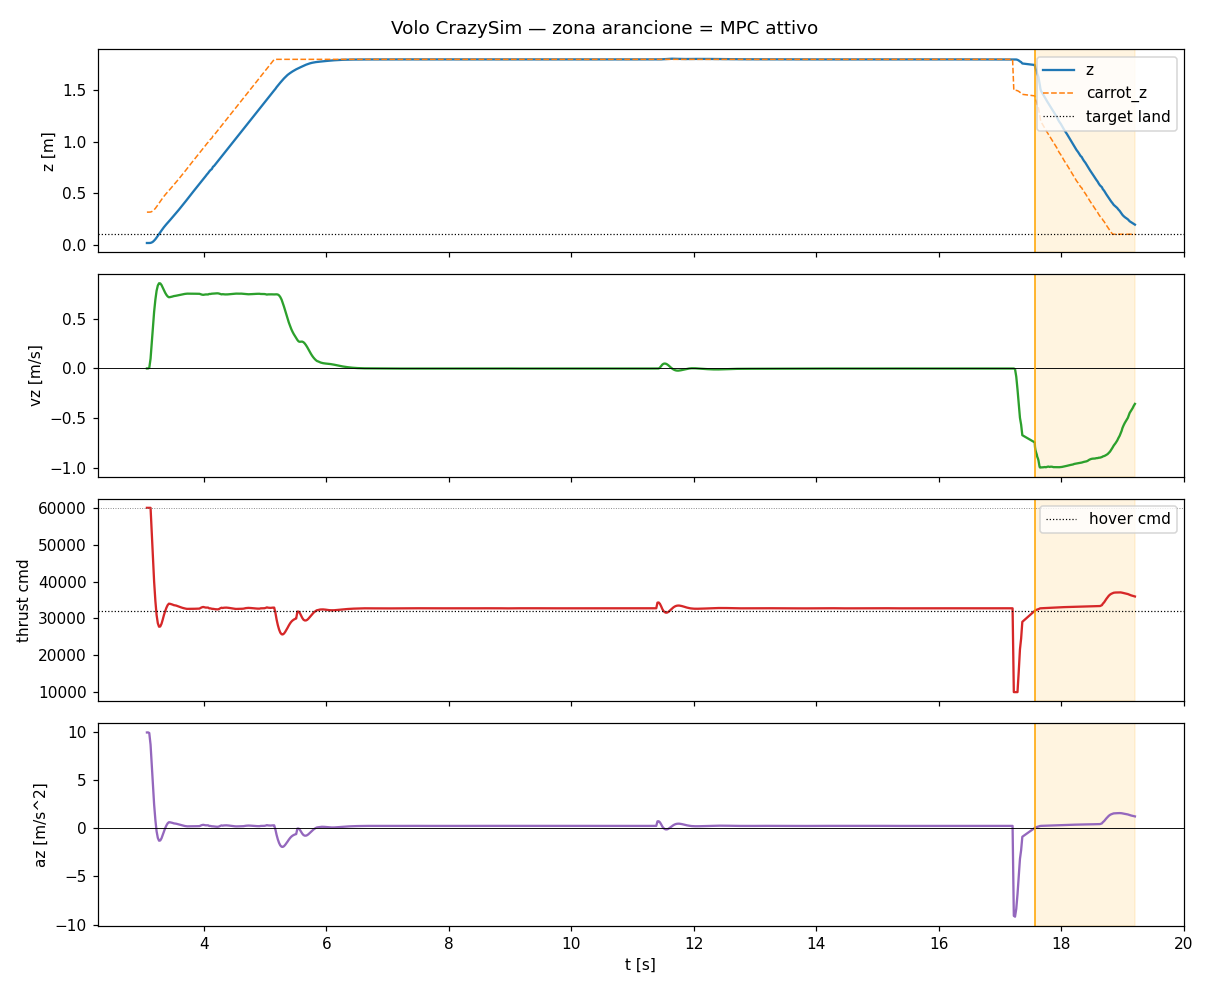

The table this chart was drawn from, first rows:
t, state, mode, x, y, z, vx, vy, vz, carrot_z, force, cmd, az, solve_ms
3.068, rising, 0, -5.328092113255792e-19, 3.700248359883626e-20, 0.015, -3.54694302200187e-18, -8.539027468650386e-20, 6.965585725993151e-07, 0.315, 0.7471, 60000, 9.902, 0.748
3.086, rising, 0, -5.328965305789918e-19, 3.70003833355622e-20, 0.015, -3.5496247415477666e-18, -8.545484001072274e-20, 6.98608687343949e-07, 0.315, 0.7474, 60000, 9.91, 0.455
3.106, rising, 0, -5.217670739310323e-19, 7.180382020062331e-20, 0.01504, -3.5085891385396235e-18, 7.759366443583969e-20, 0.005408, 0.315, 0.745, 60000, 9.847, 0.8424
3.127, rising, 0, -5.208198487320825e-19, 1.1449249842651393e-19, 0.01611, -3.517502009639882e-18, 2.615544838398732e-19, 0.09801, 0.3161, 0.699, 60000, 8.633, 0.3535
3.146, rising, 0, -5.520915151872263e-19, 1.5334077740112546e-19, 0.02005, -3.660670016470254e-18, 4.1310849941909584e-19, 0.2504, 0.3201, 0.6231, 53627, 6.63, 0.3451
3.166, rising, 0, -6.270300461790444e-19, 1.8267172304285498e-19, 0.0273, -3.891988179638564e-18, 5.076362441292123e-19, 0.4136, 0.3273, 0.5418, 46631, 4.485, 0.386
3.185, rising, 0, -7.76921170233094e-19, 2.2084504848701737e-19, 0.03826, -4.5579657664657266e-18, 6.355944674462653e-19, 0.5679, 0.3383, 0.4649, 40015, 2.457, 0.2895
3.206, rising, 0, -9.593287124678149e-19, 2.4664600086467685e-19, 0.05176, -5.142829608835633e-18, 6.961742803775051e-19, 0.6918, 0.3518, 0.4033, 34709, 0.8307, 0.3862
3.225, rising, 0, -1.2424194897903597e-18, 2.745462600888135e-19, 0.06753, -6.141676668273015e-18, 7.615677674859207e-19, 0.7801, 0.3675, 0.3595, 30937, -0.3256, 0.5272
3.245, rising, 0, -1.6085083290055565e-18, 3.00229675271308e-19, 0.08453, -7.375923200021045e-18, 8.119179411792938e-19, 0.8327, 0.3845, 0.3334, 28699, -1.012, 0.5173
3.265, rising, 0, -2.0562618149659698e-18, 3.2406015418289546e-19, 0.1021, -8.815971854581961e-18, 8.500243942408101e-19, 0.8555, 0.4021, 0.3223, 27743, -1.305, 0.4465
3.285, rising, 0, -2.5811794647538517e-18, 3.463905927524063e-19, 0.1195, -1.0422455038652835e-17, 8.784332402946961e-19, 0.8546, 0.4195, 0.3231, 27807, -1.285, 0.422
3.306, rising, 0, -3.17648977107969e-18, 3.6756491716890354e-19, 0.1365, -1.2151095428404927e-17, 8.99448694334795e-19, 0.8378, 0.4365, 0.3318, 28555, -1.056, 0.4914
3.326, rising, 0, -3.833975521738383e-18, 3.879195831465432e-19, 0.1528, -1.395663466380301e-17, 9.151475483852857e-19, 0.8126, 0.4528, 0.3447, 29665, -0.7156, 0.6061
3.345, rising, 0, -4.544605972392383e-18, 4.0778489424367527e-19, 0.1683, -1.5795409189032864e-17, 9.27388994270458e-19, 0.7852, 0.4683, 0.3587, 30873, -0.3454, 0.2934
3.365, rising, 0, -5.298909905027957e-18, 4.274852345073913e-19, 0.1832, -1.762595492152904e-17, 9.378315291184805e-19, 0.761, 0.4832, 0.3711, 31939, -0.01851, 0.4229
3.385, rising, 0, -6.083025840530249e-18, 4.468756405353414e-19, 0.1972, -1.9410448200601936e-17, 9.460457427938618e-19, 0.7401, 0.4972, 0.3819, 32865, 0.2654, 0.4524
3.405, rising, 0, -6.884176733567458e-18, 4.663302047595526e-19, 0.2104, -2.1097119100434313e-17, 9.538632199679473e-19, 0.724, 0.5104, 0.3902, 33583, 0.4855, 0.5483
3.426, rising, 0, -7.696084283290307e-18, 4.866185670412173e-19, 0.2236, -2.2652908520664874e-17, 9.643803044686762e-19, 0.7151, 0.5236, 0.3949, 33990, 0.6102, 0.5402
3.445, rising, 0, -8.522441851133844e-18, 5.088591789660837e-19, 0.2377, -2.408009120797814e-17, 9.816174042657859e-19, 0.7165, 0.5377, 0.3945, 33957, 0.6, 0.4198
3.466, rising, 0, -9.359598261874261e-18, 5.331104601649134e-19, 0.2521, -2.5318691604880343e-17, 1.0020960180883378e-18, 0.7195, 0.5521, 0.3934, 33856, 0.569, 0.5573
3.486, rising, 0, -1.0148901446997873e-17, 5.601022941307078e-19, 0.2659, -2.6336813626951437e-17, 1.04239057066521e-18, 0.7226, 0.5659, 0.3921, 33749, 0.5362, 0.4416
3.506, rising, 0, -1.090708940619969e-17, 5.92132898797869e-19, 0.2798, -2.7121515206327416e-17, 1.1074763465857558e-18, 0.7266, 0.5798, 0.3904, 33602, 0.4913, 0.4254
3.526, rising, 0, -1.1611583417479466e-17, 6.300075861915056e-19, 0.2936, -2.7603779701419307e-17, 1.2002452726690373e-18, 0.7284, 0.5936, 0.3898, 33548, 0.4747, 0.4817
3.546, rising, 0, -1.226166796960734e-17, 6.744681822247128e-19, 0.3075, -2.780063048923345e-17, 1.317378390104762e-18, 0.7307, 0.6075, 0.3889, 33475, 0.4524, 0.4732
3.566, rising, 0, -1.284658475153645e-17, 7.275926162950122e-19, 0.3217, -2.7694155800785626e-17, 1.4663731605675338e-18, 0.7333, 0.6217, 0.3876, 33363, 0.418, 0.4204
3.586, rising, 0, -1.3355797963804706e-17, 7.92980881825811e-19, 0.3361, -2.72686706373006e-17, 1.6637324576632452e-18, 0.7362, 0.6361, 0.3862, 33238, 0.3796, 0.5184
3.606, rising, 0, -1.3779164717740984e-17, 8.733473202984138e-19, 0.3506, -2.651135039056135e-17, 1.917388116285667e-18, 0.7392, 0.6506, 0.3847, 33108, 0.3399, 0.4802
3.626, rising, 0, -1.4107113706477433e-17, 9.715696413651043e-19, 0.3653, -2.54127602385011e-17, 2.2343523532825647e-18, 0.7421, 0.6653, 0.3832, 32984, 0.3017, 0.4543
3.647, rising, 0, -1.433082801186485e-17, 1.0909207402158133e-18, 0.3801, -2.3967414319297393e-17, 2.6225513166809977e-18, 0.7447, 0.6801, 0.3819, 32872, 0.2675, 0.4195
3.667, rising, 0, -1.4442434528832954e-17, 1.2349712453622025e-18, 0.395, -2.217428196590699e-17, 3.090343459775661e-18, 0.7469, 0.695, 0.3808, 32778, 0.2386, 0.4286
3.687, rising, 0, -1.443516857433229e-17, 1.4074936173853967e-18, 0.41, -2.0037173172231314e-17, 3.646090958174007e-18, 0.7487, 0.71, 0.38, 32703, 0.2156, 0.7328
3.707, rising, 0, -1.4443154175965875e-17, 1.5786387336886901e-18, 0.4252, -1.823629675394619e-17, 4.124042947142353e-18, 0.7504, 0.7252, 0.3791, 32627, 0.1925, 0.5109
3.726, rising, 0, -1.420183746714333e-17, 1.81400315422088e-18, 0.4403, -1.552230227490868e-17, 4.8523225369360905e-18, 0.7512, 0.7403, 0.3787, 32591, 0.1815, 0.4392
3.747, rising, 0, -1.365231408926414e-17, 2.1347314765952002e-18, 0.4554, -1.1676885190937465e-17, 5.91721583238277e-18, 0.7512, 0.7554, 0.3787, 32592, 0.1816, 0.4226
3.767, rising, 0, -1.3321574193140937e-17, 2.4075412260843235e-18, 0.4706, -9.195847933452039e-18, 6.6383986261111084e-18, 0.7517, 0.7706, 0.3784, 32570, 0.175, 0.3682
3.787, rising, 0, -1.268178886681996e-17, 2.7729712159416218e-18, 0.4858, -5.6347572278433685e-18, 7.705332989719262e-18, 0.7516, 0.7858, 0.3785, 32575, 0.1763, 0.7001
3.806, rising, 0, -1.1911205606139036e-17, 3.18874755378196e-18, 0.5009, -1.85073824522436e-18, 8.892984851152486e-18, 0.7514, 0.8009, 0.3786, 32584, 0.1793, 0.3748
3.826, rising, 0, -1.1013764272355754e-17, 3.66439481076858e-18, 0.5161, 2.118828515728562e-18, 1.0246554254212821e-17, 0.7511, 0.8161, 0.3788, 32599, 0.1839, 0.4186
3.846, rising, 0, -9.995209634824296e-18, 4.219027269701205e-18, 0.5312, 6.232391911690481e-18, 1.1869266721901985e-17, 0.7507, 0.8312, 0.379, 32616, 0.1889, 0.3618
3.866, rising, 0, -8.863111223330133e-18, 4.873411093062824e-18, 0.5463, 1.0444087466032322e-17, 1.3858489684123595e-17, 0.7503, 0.8463, 0.3791, 32630, 0.1933, 0.3688
3.886, rising, 0, -7.626886489147183e-18, 5.653532986977403e-18, 0.5615, 1.4703873233236464e-17, 1.6323345634466258e-17, 0.7501, 0.8615, 0.3793, 32642, 0.1971, 0.3923
3.906, rising, 0, -6.2976816910295975e-18, 6.591469774828831e-18, 0.5766, 1.8960496688958817e-17, 1.9384977655180204e-17, 0.7498, 0.8766, 0.3794, 32653, 0.2002, 0.4655
3.926, rising, 0, -4.88828793637959e-18, 7.728953959291326e-18, 0.5916, 2.3160410296245758e-17, 2.3194746563472835e-17, 0.7496, 0.8916, 0.3795, 32662, 0.203, 0.482
3.946, rising, 0, -3.4149400922845856e-18, 9.11006930393029e-18, 0.6059, 2.732157049183459e-17, 2.800334929631305e-17, 0.7449, 0.9059, 0.3818, 32864, 0.2651, 0.4345
3.966, rising, 0, -1.9012634710148646e-18, 1.0800867835019306e-17, 0.6202, 3.12557870689246e-17, 3.3948597452474627e-17, 0.7414, 0.9202, 0.3836, 33017, 0.3118, 0.4555
3.987, rising, 0, -3.62110695004882e-19, 1.2873946231838479e-17, 0.6346, 3.4923178341462154e-17, 4.126195601968461e-17, 0.7394, 0.9346, 0.3846, 33101, 0.3377, 0.6998
4.006, rising, 0, 1.1918651058832626e-18, 1.5420949488813783e-17, 0.6496, 3.8266367753438124e-17, 5.013998627254275e-17, 0.7411, 0.9496, 0.3838, 33030, 0.3158, 0.4519
4.027, rising, 0, 2.767968014006595e-18, 1.8603682405566717e-17, 0.6652, 4.119126185581338e-17, 6.100415989420196e-17, 0.7432, 0.9652, 0.3827, 32940, 0.2882, 0.4259
4.045, rising, 0, 4.238891184931053e-18, 2.2423192192752773e-17, 0.6797, 4.352272996929819e-17, 7.431978914028048e-17, 0.743, 0.9797, 0.3828, 32945, 0.2898, 0.4175
4.067, rising, 0, 5.612615257206549e-18, 2.706215010812571e-17, 0.6944, 4.510637056075341e-17, 9.03247215241118e-17, 0.7433, 0.9944, 0.3826, 32932, 0.2858, 0.4172
4.085, rising, 0, 6.867767124575631e-18, 3.268978737884653e-17, 0.71, 4.5854201391505454e-17, 1.0912316195054291e-16, 0.7482, 1.01, 0.3802, 32722, 0.2215, 0.4197
4.107, rising, 0, 7.86880621263628e-18, 3.944570562253458e-17, 0.7247, 4.5223737563507337e-17, 1.3193623414449397e-16, 0.7482, 1.025, 0.3802, 32721, 0.2213, 0.6002
4.126, rising, 0, 8.22606469201732e-18, 4.46109191523362e-17, 0.7326, 4.385217615494336e-17, 1.5131106725664183e-16, 0.7508, 1.033, 0.3789, 32610, 0.1871, 0.5175
4.147, rising, 0, 8.887580880210677e-18, 5.725533765344224e-17, 0.7559, 3.8848415045822287e-17, 1.8953529512095405e-16, 0.7511, 1.056, 0.3787, 32596, 0.1829, 0.5535
4.165, rising, 0, 8.5853290843838e-18, 6.467735797463964e-17, 0.7645, 3.4022484533510313e-17, 2.1588721802897438e-16, 0.7524, 1.064, 0.3781, 32543, 0.1666, 0.4296
4.186, rising, 0, 7.748707859499705e-18, 7.719569760678035e-17, 0.7798, 2.472948092839147e-17, 2.5562043508882014e-16, 0.7536, 1.08, 0.3775, 32491, 0.1506, 0.4908
4.206, rising, 0, 5.96522953103841e-18, 9.17363681051601e-17, 0.7952, 1.135456847499189e-17, 3.0094225642064156e-16, 0.7543, 1.095, 0.3772, 32460, 0.1413, 0.5597
4.225, rising, 0, 2.948508868092725e-18, 1.0849227460607116e-16, 0.8105, -7.167978265831339e-18, 3.521293044561662e-16, 0.7545, 1.111, 0.3771, 32452, 0.1387, 0.5278
4.245, rising, 0, -1.6688821739642706e-18, 1.275749938479796e-16, 0.8254, -3.240102855317162e-17, 4.0959681062800583e-16, 0.7522, 1.125, 0.3782, 32552, 0.1695, 0.4369
... 747 more rows
